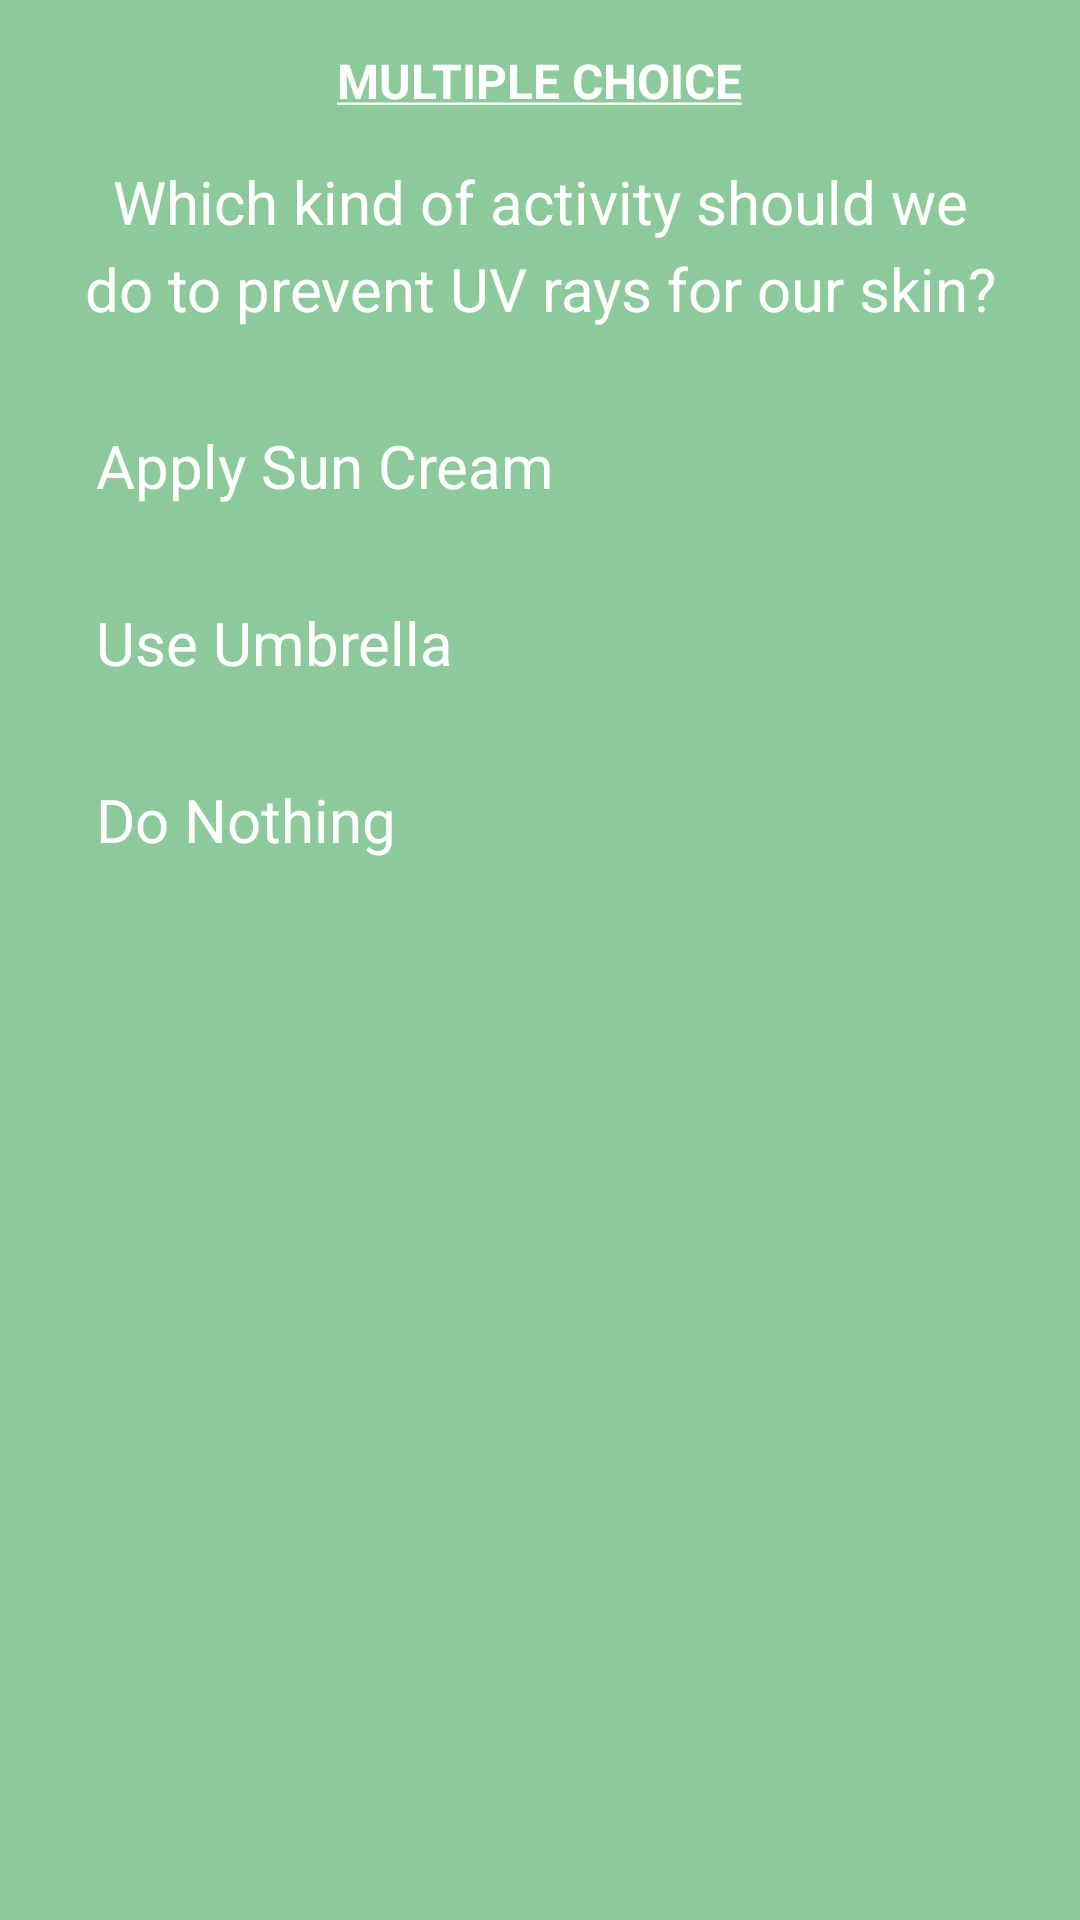

Reconstruct the res/layout file that produces this screen, plus the resources it refers to.
<!-- AndroidManifest.xml: activity theme AppTheme.Base.NoActionBar.FullScreen -->
<!-- res/layout/fragment_popup_question.xml -->
<RelativeLayout
    xmlns:android="http://schemas.android.com/apk/res/android"
    xmlns:tools="http://schemas.android.com/tools"
    android:layout_width="match_parent"
    android:layout_height="match_parent"
    android:background="@color/course_background_dark_sample"
    tools:context="net.naylinaung.appdesign.fragments.PopupQuestionFragment">

    <TextView
        android:id="@+id/tv_screen_title"
        android:layout_width="wrap_content"
        android:layout_height="wrap_content"
        android:layout_centerHorizontal="true"
        android:layout_marginTop="@dimen/margin_medium_2"
        android:text="@string/txt_multiple_choice"
        android:textAllCaps="true"
        android:textColor="@color/white_full"
        android:textSize="@dimen/text_regular_2x"
        android:textStyle="bold"/>

    <TextView
        android:id="@+id/tv_question_text"
        android:layout_width="wrap_content"
        android:layout_height="wrap_content"
        android:layout_below="@id/tv_screen_title"
        android:layout_centerHorizontal="true"
        android:layout_marginBottom="@dimen/margin_medium_2"
        android:layout_marginLeft="@dimen/margin_large"
        android:layout_marginRight="@dimen/margin_large"
        android:layout_marginTop="@dimen/margin_medium_2"
        android:gravity="center_horizontal"
        android:lineSpacingMultiplier="1.2"
        android:text="Which kind of activity should we do to prevent UV rays for our skin?"
        android:textColor="@color/white_full"
        android:textSize="@dimen/text_regular_3x" />

    <RadioGroup
        android:id="@+id/rdo_group"
        android:layout_width="match_parent"
        android:layout_height="wrap_content"
        android:layout_below="@id/tv_question_text"
        android:layout_marginLeft="@dimen/margin_medium_2"
        android:layout_marginRight="@dimen/margin_medium_2"
        android:orientation="vertical">

        <RadioButton
            android:id="@+id/rdo_choice_one"
            android:layout_width="wrap_content"
            android:layout_height="wrap_content"
            android:layout_margin="@dimen/margin_medium_2"
            android:buttonTint="@color/primary"
            android:checked="true"
            android:text="Apply Sun Cream"
            android:textColor="@color/white_full"
            android:textSize="@dimen/text_regular_3x" />

        <RadioButton
            android:id="@+id/rdo_choice_two"
            android:layout_width="wrap_content"
            android:layout_height="wrap_content"
            android:layout_margin="@dimen/margin_medium_2"
            android:buttonTint="@color/primary"
            android:checked="false"
            android:text="Use Umbrella"
            android:textColor="@color/white_full"
            android:textSize="@dimen/text_regular_3x" />

        <RadioButton
            android:id="@+id/rdo_choice_three"
            android:layout_width="wrap_content"
            android:layout_height="wrap_content"
            android:layout_margin="@dimen/margin_medium_2"
            android:buttonTint="@color/primary"
            android:checked="false"
            android:text="Do Nothing"
            android:textColor="@color/white_full"
            android:textSize="@dimen/text_regular_3x" />

    </RadioGroup>

</RelativeLayout>
<!-- resources referenced by this layout -->
<resources>
  <color name="course_background_dark_sample">#8cc99b</color>
  <color name="primary">#2f4050</color>
  <color name="white_full">#FFF</color>
  <dimen name="margin_large">24dp</dimen>
  <dimen name="margin_medium_2">16dp</dimen>
  <dimen name="text_regular_2x">16sp</dimen>
  <dimen name="text_regular_3x">20sp</dimen>
  <string name="txt_multiple_choice"><u>Multiple Choice</u></string>
</resources>
